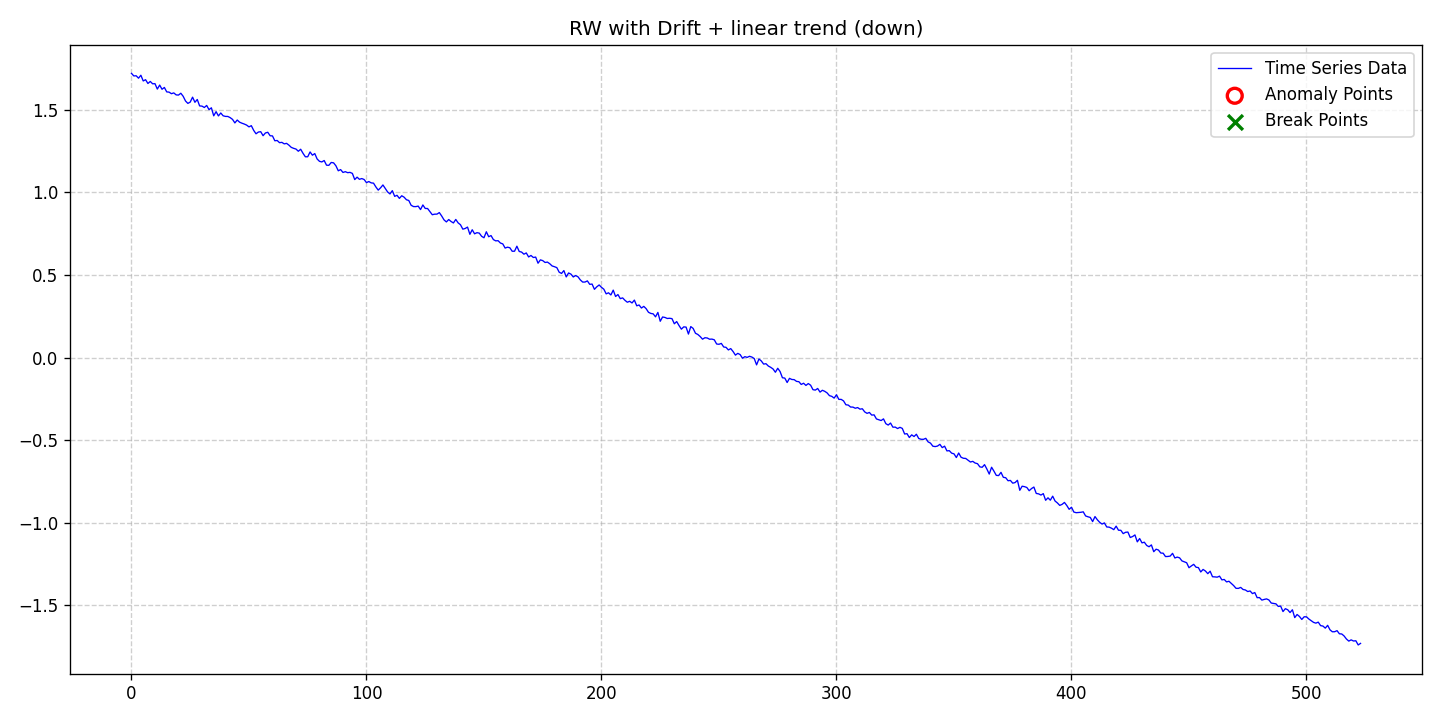

The table this chart was drawn from, first rows:
date, data, stationary, det_lin_up, det_lin_down, det_quad, det_cubic, det_exp, det_damped, stoc_trend, volatility, single_seas, multiple_seas, point_anom_single, point_anom_multi, collect_anom, context_anom, mean_shift, var_shift, trend_shift, point_anom_count, point_anom_location, point_anom_point, collect_anom_count
2020-01-01, 1.72, 0, 0, 1, 0, 0, 0, 0, 1, 0, 0, 0, 0, 0, 0, 0, 0, 0, 0, 0, none, , 0
2020-01-02, 1.705, 0, 0, 1, 0, 0, 0, 0, 1, 0, 0, 0, 0, 0, 0, 0, 0, 0, 0, 0, none, , 0
2020-01-03, 1.706, 0, 0, 1, 0, 0, 0, 0, 1, 0, 0, 0, 0, 0, 0, 0, 0, 0, 0, 0, none, , 0
2020-01-04, 1.691, 0, 0, 1, 0, 0, 0, 0, 1, 0, 0, 0, 0, 0, 0, 0, 0, 0, 0, 0, none, , 0
2020-01-05, 1.709, 0, 0, 1, 0, 0, 0, 0, 1, 0, 0, 0, 0, 0, 0, 0, 0, 0, 0, 0, none, , 0
2020-01-06, 1.674, 0, 0, 1, 0, 0, 0, 0, 1, 0, 0, 0, 0, 0, 0, 0, 0, 0, 0, 0, none, , 0
2020-01-07, 1.682, 0, 0, 1, 0, 0, 0, 0, 1, 0, 0, 0, 0, 0, 0, 0, 0, 0, 0, 0, none, , 0
2020-01-08, 1.659, 0, 0, 1, 0, 0, 0, 0, 1, 0, 0, 0, 0, 0, 0, 0, 0, 0, 0, 0, none, , 0
2020-01-09, 1.671, 0, 0, 1, 0, 0, 0, 0, 1, 0, 0, 0, 0, 0, 0, 0, 0, 0, 0, 0, none, , 0
2020-01-10, 1.657, 0, 0, 1, 0, 0, 0, 0, 1, 0, 0, 0, 0, 0, 0, 0, 0, 0, 0, 0, none, , 0
2020-01-11, 1.658, 0, 0, 1, 0, 0, 0, 0, 1, 0, 0, 0, 0, 0, 0, 0, 0, 0, 0, 0, none, , 0
2020-01-12, 1.625, 0, 0, 1, 0, 0, 0, 0, 1, 0, 0, 0, 0, 0, 0, 0, 0, 0, 0, 0, none, , 0
2020-01-13, 1.649, 0, 0, 1, 0, 0, 0, 0, 1, 0, 0, 0, 0, 0, 0, 0, 0, 0, 0, 0, none, , 0
2020-01-14, 1.624, 0, 0, 1, 0, 0, 0, 0, 1, 0, 0, 0, 0, 0, 0, 0, 0, 0, 0, 0, none, , 0
2020-01-15, 1.635, 0, 0, 1, 0, 0, 0, 0, 1, 0, 0, 0, 0, 0, 0, 0, 0, 0, 0, 0, none, , 0
2020-01-16, 1.608, 0, 0, 1, 0, 0, 0, 0, 1, 0, 0, 0, 0, 0, 0, 0, 0, 0, 0, 0, none, , 0
2020-01-17, 1.607, 0, 0, 1, 0, 0, 0, 0, 1, 0, 0, 0, 0, 0, 0, 0, 0, 0, 0, 0, none, , 0
2020-01-18, 1.597, 0, 0, 1, 0, 0, 0, 0, 1, 0, 0, 0, 0, 0, 0, 0, 0, 0, 0, 0, none, , 0
2020-01-19, 1.602, 0, 0, 1, 0, 0, 0, 0, 1, 0, 0, 0, 0, 0, 0, 0, 0, 0, 0, 0, none, , 0
2020-01-20, 1.59, 0, 0, 1, 0, 0, 0, 0, 1, 0, 0, 0, 0, 0, 0, 0, 0, 0, 0, 0, none, , 0
2020-01-21, 1.589, 0, 0, 1, 0, 0, 0, 0, 1, 0, 0, 0, 0, 0, 0, 0, 0, 0, 0, 0, none, , 0
2020-01-22, 1.6, 0, 0, 1, 0, 0, 0, 0, 1, 0, 0, 0, 0, 0, 0, 0, 0, 0, 0, 0, none, , 0
2020-01-23, 1.581, 0, 0, 1, 0, 0, 0, 0, 1, 0, 0, 0, 0, 0, 0, 0, 0, 0, 0, 0, none, , 0
2020-01-24, 1.553, 0, 0, 1, 0, 0, 0, 0, 1, 0, 0, 0, 0, 0, 0, 0, 0, 0, 0, 0, none, , 0
2020-01-25, 1.539, 0, 0, 1, 0, 0, 0, 0, 1, 0, 0, 0, 0, 0, 0, 0, 0, 0, 0, 0, none, , 0
2020-01-26, 1.546, 0, 0, 1, 0, 0, 0, 0, 1, 0, 0, 0, 0, 0, 0, 0, 0, 0, 0, 0, none, , 0
2020-01-27, 1.576, 0, 0, 1, 0, 0, 0, 0, 1, 0, 0, 0, 0, 0, 0, 0, 0, 0, 0, 0, none, , 0
2020-01-28, 1.545, 0, 0, 1, 0, 0, 0, 0, 1, 0, 0, 0, 0, 0, 0, 0, 0, 0, 0, 0, none, , 0
2020-01-29, 1.562, 0, 0, 1, 0, 0, 0, 0, 1, 0, 0, 0, 0, 0, 0, 0, 0, 0, 0, 0, none, , 0
2020-01-30, 1.523, 0, 0, 1, 0, 0, 0, 0, 1, 0, 0, 0, 0, 0, 0, 0, 0, 0, 0, 0, none, , 0
2020-01-31, 1.522, 0, 0, 1, 0, 0, 0, 0, 1, 0, 0, 0, 0, 0, 0, 0, 0, 0, 0, 0, none, , 0
2020-02-01, 1.514, 0, 0, 1, 0, 0, 0, 0, 1, 0, 0, 0, 0, 0, 0, 0, 0, 0, 0, 0, none, , 0
2020-02-02, 1.526, 0, 0, 1, 0, 0, 0, 0, 1, 0, 0, 0, 0, 0, 0, 0, 0, 0, 0, 0, none, , 0
2020-02-03, 1.501, 0, 0, 1, 0, 0, 0, 0, 1, 0, 0, 0, 0, 0, 0, 0, 0, 0, 0, 0, none, , 0
2020-02-04, 1.512, 0, 0, 1, 0, 0, 0, 0, 1, 0, 0, 0, 0, 0, 0, 0, 0, 0, 0, 0, none, , 0
2020-02-05, 1.463, 0, 0, 1, 0, 0, 0, 0, 1, 0, 0, 0, 0, 0, 0, 0, 0, 0, 0, 0, none, , 0
2020-02-06, 1.489, 0, 0, 1, 0, 0, 0, 0, 1, 0, 0, 0, 0, 0, 0, 0, 0, 0, 0, 0, none, , 0
2020-02-07, 1.463, 0, 0, 1, 0, 0, 0, 0, 1, 0, 0, 0, 0, 0, 0, 0, 0, 0, 0, 0, none, , 0
2020-02-08, 1.48, 0, 0, 1, 0, 0, 0, 0, 1, 0, 0, 0, 0, 0, 0, 0, 0, 0, 0, 0, none, , 0
2020-02-09, 1.464, 0, 0, 1, 0, 0, 0, 0, 1, 0, 0, 0, 0, 0, 0, 0, 0, 0, 0, 0, none, , 0
2020-02-10, 1.46, 0, 0, 1, 0, 0, 0, 0, 1, 0, 0, 0, 0, 0, 0, 0, 0, 0, 0, 0, none, , 0
2020-02-11, 1.46, 0, 0, 1, 0, 0, 0, 0, 1, 0, 0, 0, 0, 0, 0, 0, 0, 0, 0, 0, none, , 0
2020-02-12, 1.452, 0, 0, 1, 0, 0, 0, 0, 1, 0, 0, 0, 0, 0, 0, 0, 0, 0, 0, 0, none, , 0
2020-02-13, 1.442, 0, 0, 1, 0, 0, 0, 0, 1, 0, 0, 0, 0, 0, 0, 0, 0, 0, 0, 0, none, , 0
2020-02-14, 1.42, 0, 0, 1, 0, 0, 0, 0, 1, 0, 0, 0, 0, 0, 0, 0, 0, 0, 0, 0, none, , 0
2020-02-15, 1.438, 0, 0, 1, 0, 0, 0, 0, 1, 0, 0, 0, 0, 0, 0, 0, 0, 0, 0, 0, none, , 0
2020-02-16, 1.425, 0, 0, 1, 0, 0, 0, 0, 1, 0, 0, 0, 0, 0, 0, 0, 0, 0, 0, 0, none, , 0
2020-02-17, 1.419, 0, 0, 1, 0, 0, 0, 0, 1, 0, 0, 0, 0, 0, 0, 0, 0, 0, 0, 0, none, , 0
2020-02-18, 1.414, 0, 0, 1, 0, 0, 0, 0, 1, 0, 0, 0, 0, 0, 0, 0, 0, 0, 0, 0, none, , 0
2020-02-19, 1.407, 0, 0, 1, 0, 0, 0, 0, 1, 0, 0, 0, 0, 0, 0, 0, 0, 0, 0, 0, none, , 0
2020-02-20, 1.396, 0, 0, 1, 0, 0, 0, 0, 1, 0, 0, 0, 0, 0, 0, 0, 0, 0, 0, 0, none, , 0
2020-02-21, 1.404, 0, 0, 1, 0, 0, 0, 0, 1, 0, 0, 0, 0, 0, 0, 0, 0, 0, 0, 0, none, , 0
2020-02-22, 1.375, 0, 0, 1, 0, 0, 0, 0, 1, 0, 0, 0, 0, 0, 0, 0, 0, 0, 0, 0, none, , 0
2020-02-23, 1.355, 0, 0, 1, 0, 0, 0, 0, 1, 0, 0, 0, 0, 0, 0, 0, 0, 0, 0, 0, none, , 0
2020-02-24, 1.365, 0, 0, 1, 0, 0, 0, 0, 1, 0, 0, 0, 0, 0, 0, 0, 0, 0, 0, 0, none, , 0
2020-02-25, 1.367, 0, 0, 1, 0, 0, 0, 0, 1, 0, 0, 0, 0, 0, 0, 0, 0, 0, 0, 0, none, , 0
2020-02-26, 1.343, 0, 0, 1, 0, 0, 0, 0, 1, 0, 0, 0, 0, 0, 0, 0, 0, 0, 0, 0, none, , 0
2020-02-27, 1.36, 0, 0, 1, 0, 0, 0, 0, 1, 0, 0, 0, 0, 0, 0, 0, 0, 0, 0, 0, none, , 0
2020-02-28, 1.364, 0, 0, 1, 0, 0, 0, 0, 1, 0, 0, 0, 0, 0, 0, 0, 0, 0, 0, 0, none, , 0
2020-02-29, 1.343, 0, 0, 1, 0, 0, 0, 0, 1, 0, 0, 0, 0, 0, 0, 0, 0, 0, 0, 0, none, , 0
... 464 more rows
